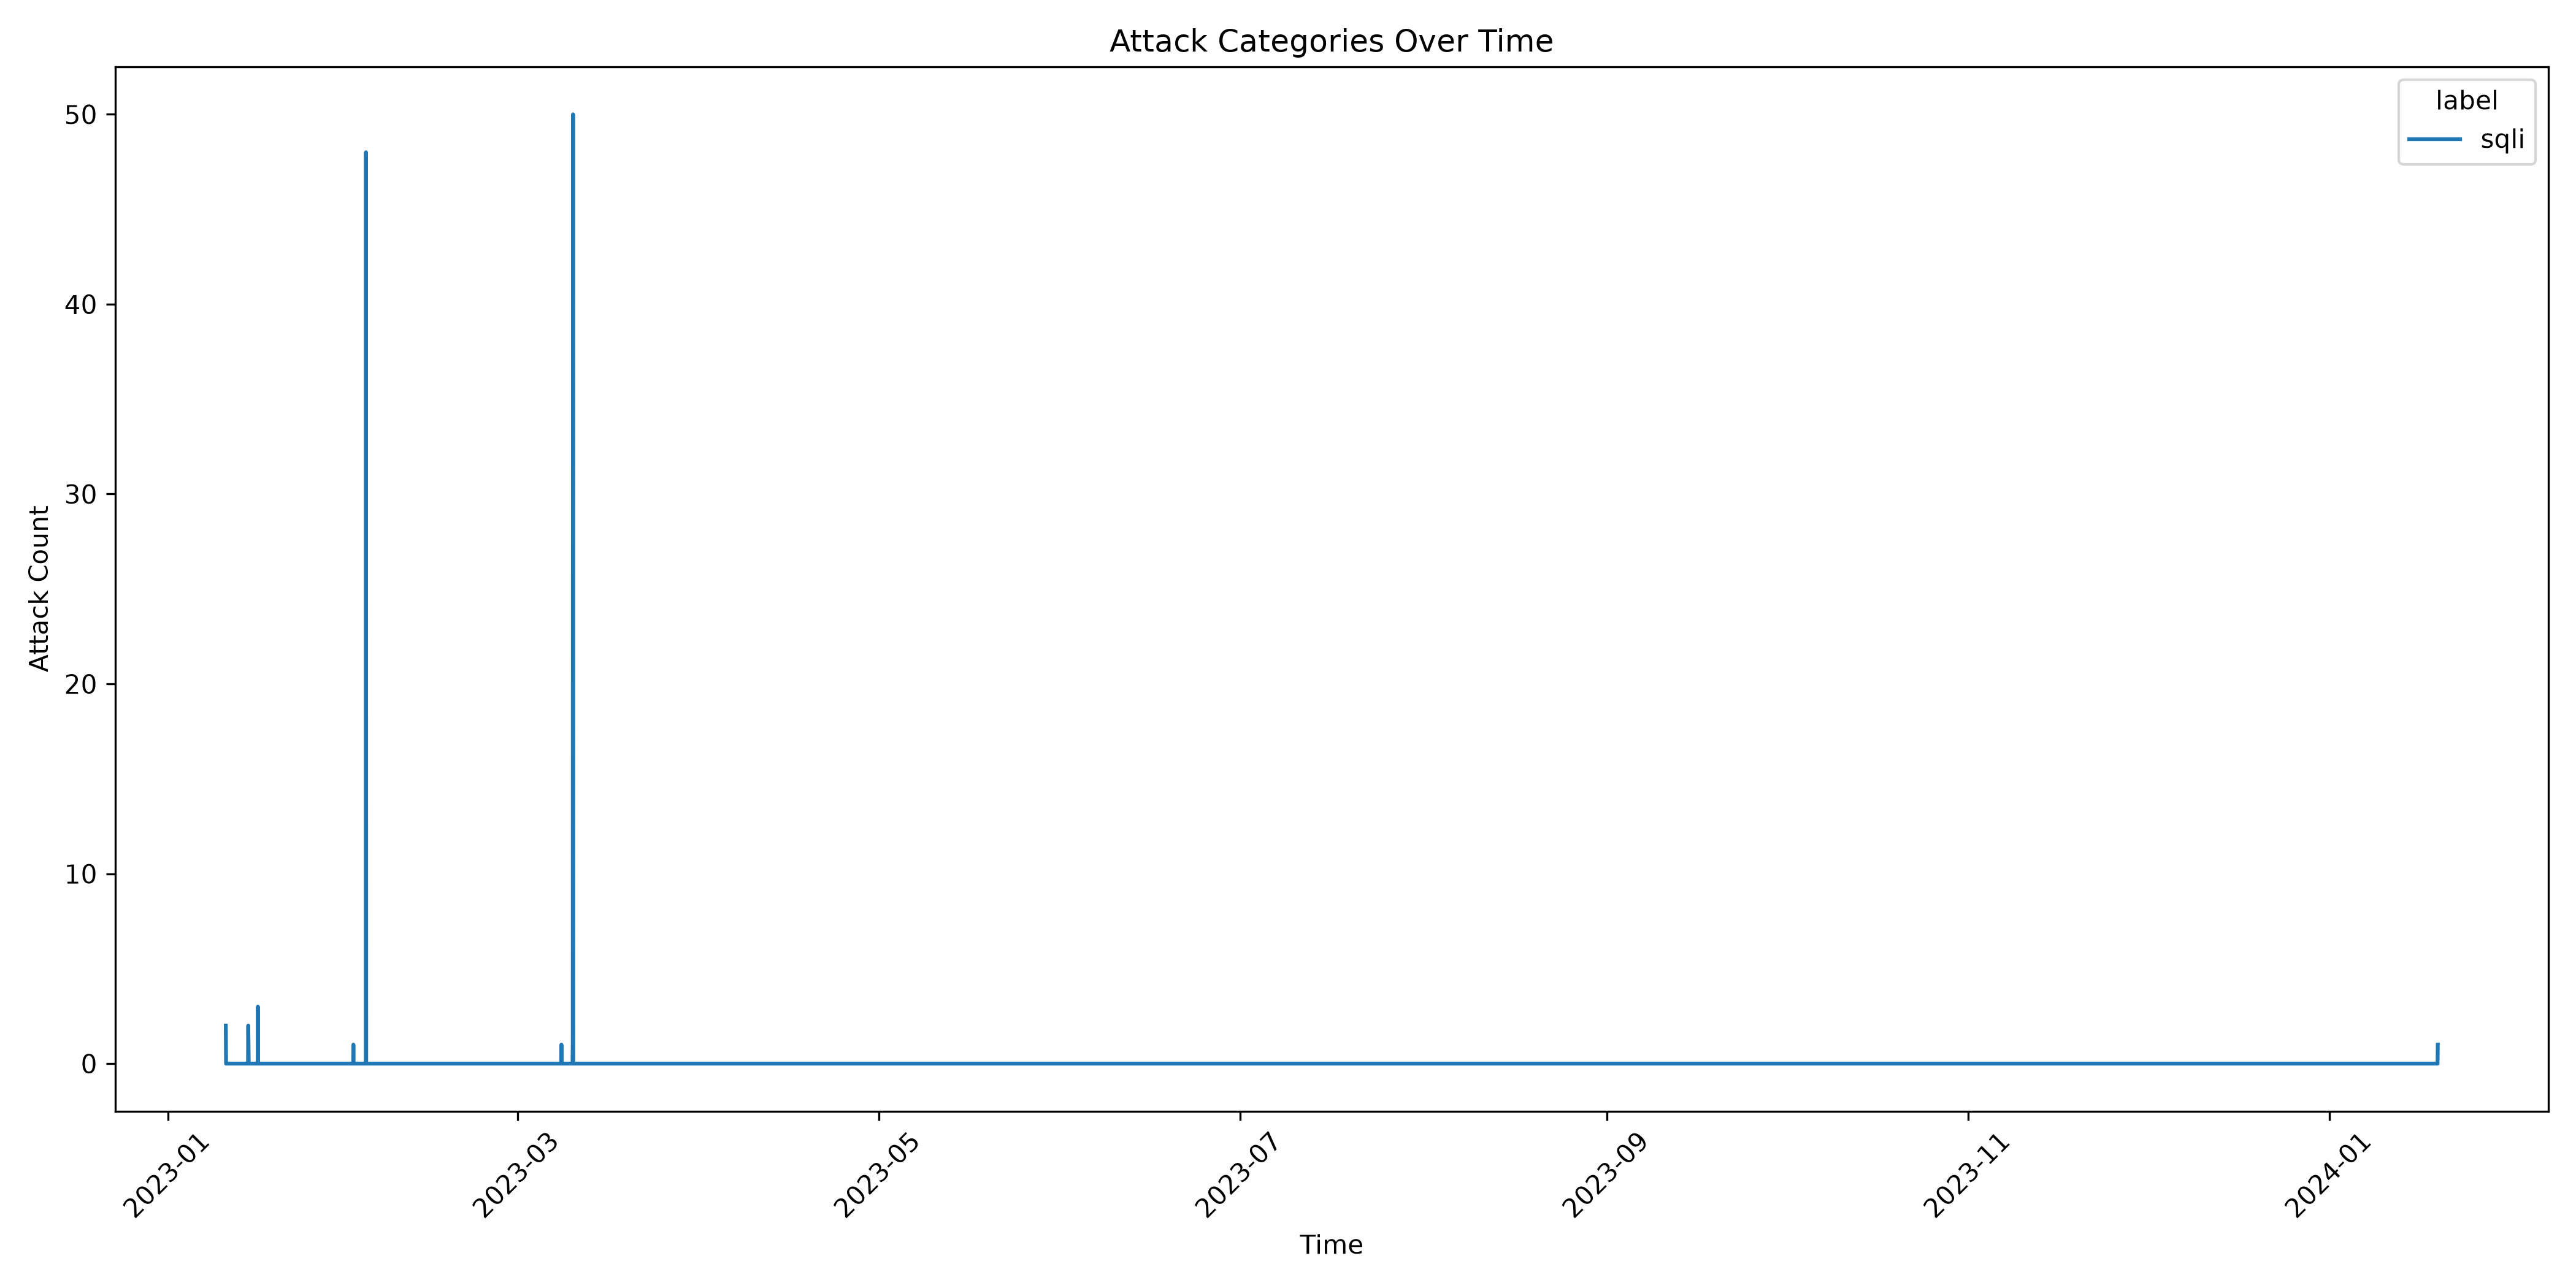

Source data for this figure (header and first rows):
label, timestamp, attack_count
sqli, 2023-01-10 18:00:00, 2
sqli, 2023-01-10 19:00:00, 0
sqli, 2023-01-10 20:00:00, 0
sqli, 2023-01-10 21:00:00, 0
sqli, 2023-01-10 22:00:00, 0
sqli, 2023-01-10 23:00:00, 0
sqli, 2023-01-11 00:00:00, 0
sqli, 2023-01-11 01:00:00, 0
sqli, 2023-01-11 02:00:00, 0
sqli, 2023-01-11 03:00:00, 0
sqli, 2023-01-11 04:00:00, 0
sqli, 2023-01-11 05:00:00, 0
sqli, 2023-01-11 06:00:00, 0
sqli, 2023-01-11 07:00:00, 0
sqli, 2023-01-11 08:00:00, 0
sqli, 2023-01-11 09:00:00, 0
sqli, 2023-01-11 10:00:00, 0
sqli, 2023-01-11 11:00:00, 0
sqli, 2023-01-11 12:00:00, 0
sqli, 2023-01-11 13:00:00, 0
sqli, 2023-01-11 14:00:00, 0
sqli, 2023-01-11 15:00:00, 0
sqli, 2023-01-11 16:00:00, 0
sqli, 2023-01-11 17:00:00, 0
sqli, 2023-01-11 18:00:00, 0
sqli, 2023-01-11 19:00:00, 0
sqli, 2023-01-11 20:00:00, 0
sqli, 2023-01-11 21:00:00, 0
sqli, 2023-01-11 22:00:00, 0
sqli, 2023-01-11 23:00:00, 0
sqli, 2023-01-12 00:00:00, 0
sqli, 2023-01-12 01:00:00, 0
sqli, 2023-01-12 02:00:00, 0
sqli, 2023-01-12 03:00:00, 0
sqli, 2023-01-12 04:00:00, 0
sqli, 2023-01-12 05:00:00, 0
sqli, 2023-01-12 06:00:00, 0
sqli, 2023-01-12 07:00:00, 0
sqli, 2023-01-12 08:00:00, 0
sqli, 2023-01-12 09:00:00, 0
sqli, 2023-01-12 10:00:00, 0
sqli, 2023-01-12 11:00:00, 0
sqli, 2023-01-12 12:00:00, 0
sqli, 2023-01-12 13:00:00, 0
sqli, 2023-01-12 14:00:00, 0
sqli, 2023-01-12 15:00:00, 0
sqli, 2023-01-12 16:00:00, 0
sqli, 2023-01-12 17:00:00, 0
sqli, 2023-01-12 18:00:00, 0
sqli, 2023-01-12 19:00:00, 0
sqli, 2023-01-12 20:00:00, 0
sqli, 2023-01-12 21:00:00, 0
sqli, 2023-01-12 22:00:00, 0
sqli, 2023-01-12 23:00:00, 0
sqli, 2023-01-13 00:00:00, 0
sqli, 2023-01-13 01:00:00, 0
sqli, 2023-01-13 02:00:00, 0
sqli, 2023-01-13 03:00:00, 0
sqli, 2023-01-13 04:00:00, 0
sqli, 2023-01-13 05:00:00, 0
... 8,905 more rows
